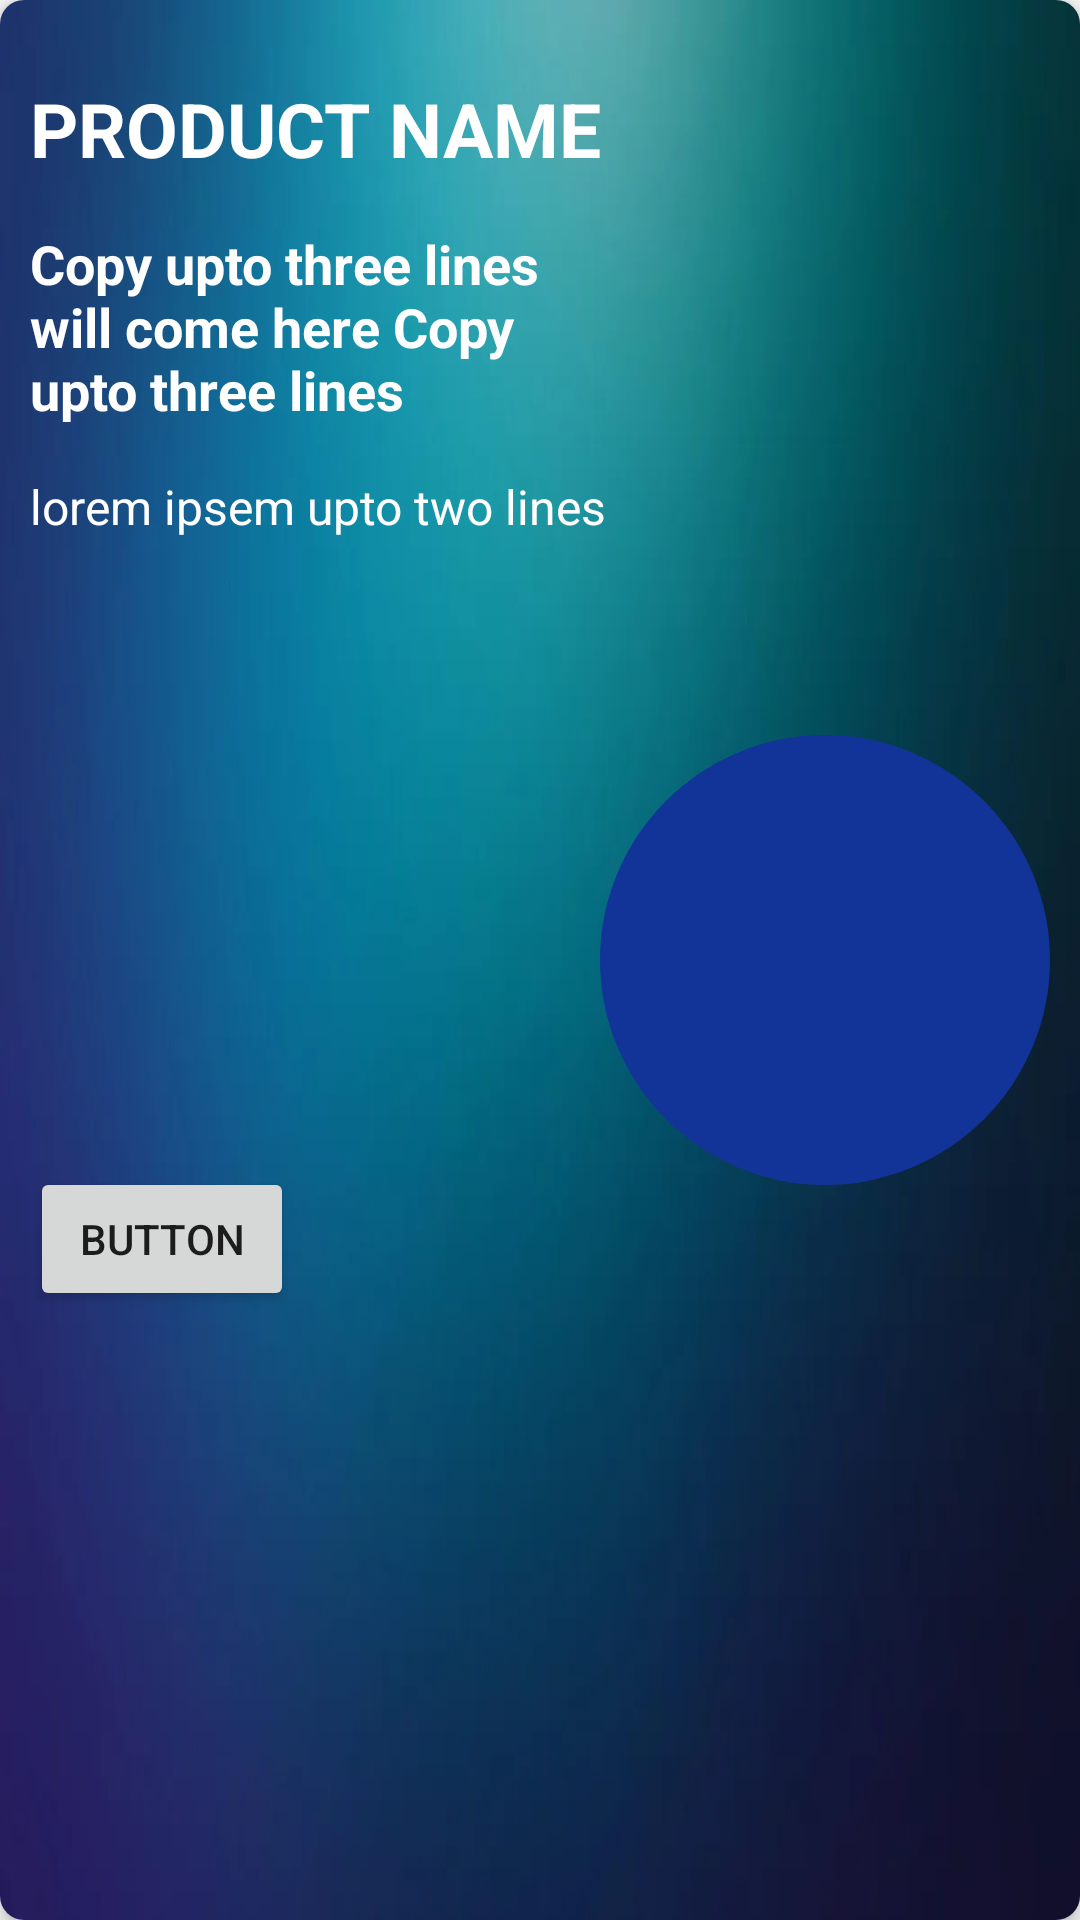

This screen was rendered from an Android layout file. Write that file and the resources it references.
<!-- AndroidManifest.xml: application theme AppTheme -->
<!-- res/layout/pager_item.xml -->
<?xml version="1.0" encoding="utf-8"?>
<androidx.cardview.widget.CardView xmlns:android="http://schemas.android.com/apk/res/android"
    xmlns:app="http://schemas.android.com/apk/res-auto"
    android:layout_height="match_parent"
    android:layout_width="match_parent"
    app:cardCornerRadius="8dp"
    app:cardElevation="4dp"
    >
    <androidx.constraintlayout.widget.ConstraintLayout
        android:layout_width="match_parent"
        android:layout_height="match_parent"
        android:background="@drawable/background"
        android:padding="10dp">

        <TextView
            android:id="@+id/product_name"
            android:layout_width="200dp"
            android:layout_height="wrap_content"
            android:layout_marginTop="16dp"
            android:gravity="left"
            android:text="PRODUCT NAME"
            android:textColor="@color/white"
            android:textSize="25sp"
            android:textStyle="bold"
            app:layout_constraintStart_toStartOf="parent"
            app:layout_constraintTop_toTopOf="parent" />

        <TextView
            android:id="@+id/copy_three_lines_here"
            android:layout_width="200dp"
            android:layout_height="wrap_content"
            android:layout_marginTop="16dp"
            android:gravity="left"
            android:text="Copy upto three lines will come here Copy upto three lines"
            android:textColor="@color/white"
            android:textSize="18sp"
            android:textStyle="bold"
            android:maxLines="3"
            app:layout_constraintStart_toStartOf="parent"
            app:layout_constraintTop_toBottomOf="@+id/product_name" />

        <TextView
            android:id="@+id/copy_two_lines_here"
            android:layout_width="200dp"
            android:layout_height="wrap_content"
            android:layout_marginTop="16dp"
            android:gravity="left"
            android:text="lorem ipsem upto two lines"
            android:textColor="@color/white"
            android:textSize="16sp"
            android:maxLines="2"
            app:layout_constraintStart_toStartOf="parent"
            app:layout_constraintTop_toBottomOf="@+id/copy_three_lines_here" />

        <ImageView
            android:id="@+id/imageView"
            android:layout_width="150dp"
            android:layout_height="match_parent"
            android:scaleType="fitCenter"
            android:src="@drawable/circular_profile_background"
            app:layout_constraintBottom_toBottomOf="parent"
            app:layout_constraintEnd_toEndOf="parent"
            app:layout_constraintTop_toTopOf="parent" />

        <Button
            android:id="@+id/button"
            android:layout_width="wrap_content"
            android:layout_height="wrap_content"
            android:layout_marginTop="16dp"
            android:text="Button"
            app:layout_constraintBottom_toBottomOf="parent"
            app:layout_constraintHorizontal_bias="0.5"
            app:layout_constraintStart_toStartOf="parent"
            app:layout_constraintTop_toBottomOf="@+id/copy_two_lines_here" />

    </androidx.constraintlayout.widget.ConstraintLayout>
</androidx.cardview.widget.CardView>
<!-- resources referenced by this layout -->
<resources>
  <color name="white">#FFFFFFFF</color>
  <!-- drawable background: png bitmap (drawable, 8198 bytes) -->
  <!-- drawable circular_profile_background (drawable) -->
  <?xml version="1.0" encoding="utf-8"?>
  <shape xmlns:android="http://schemas.android.com/apk/res/android"
      android:shape="oval">
      <solid android:color="@color/circle_profile_bg" />
      <size
          android:width="100dp"
          android:height="100dp" />
  </shape>
  <style name="AppTheme" parent="Theme.AppCompat.Light.NoActionBar">
          
          <item name="colorPrimary">@color/colorPrimary</item>
          <item name="colorPrimaryDark">@color/colorPrimaryDark</item>
          <item name="colorAccent">@color/colorAccent</item>
      </style>
  <color name="circle_profile_bg">#123499</color>
  <color name="colorPrimary">#FFFFFFFF</color>
  <color name="colorPrimaryDark">#3700B3</color>
  <color name="colorAccent">#03DAC5</color>
</resources>
